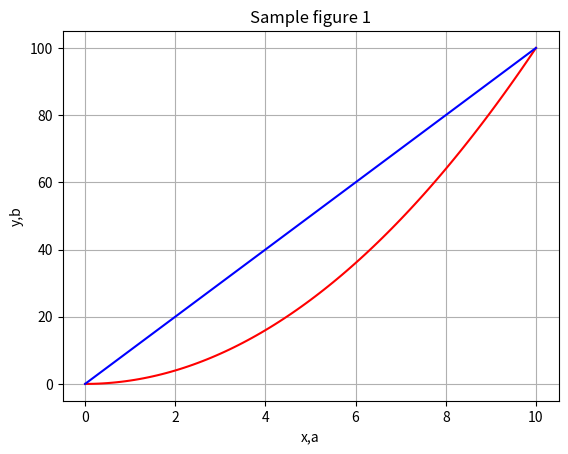
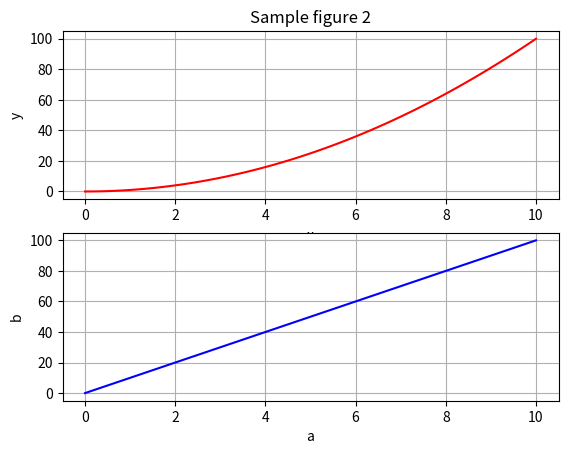

Write Python code to recreate these figures, in order.
# This Python code is for myself.
''' Reference
https://qiita.com/RinGoku/items/9a0e28ddac4663cd5b03
'''

import matplotlib.pyplot as plt
import numpy as np

x = np.arange(0,10.1,0.1)
y = x**2
ab_size = 101
a = np.zeros(ab_size)
b = np.zeros(ab_size)
a[0] = 0.0
b[0] = 0.0
for i in range(1,ab_size):
    a[i] = a[i-1]+0.1
    b[i] = b[i-1]+1

# figure 1
fig1 = plt.figure(1)
ax1 = fig1.add_subplot(1,1,1)
line1_xy = ax1.plot(x,y,'r',label = 'y = x^2')
line1_ab = ax1.plot(a,b,'b',label = 'b = 2*a')
ax1.set_title('Sample figure 1')
ax1.set_xlabel('x,a')
ax1.set_ylabel('y,b')
ax1.grid()
# figure 2
fig2 = plt.figure(2)
ax2_1 = fig2.add_subplot(2,1,1)
line_xy = ax2_1.plot(x,y,'r',label = 'y = x^2')
ax2_1.set_title('Sample figure 2')
ax2_1.set_xlabel('x')
ax2_1.set_ylabel('y')
#ax2_1.set_xlim(min,max)
ax2_1.grid()
ax2_2 = fig2.add_subplot(2,1,2)
line_ab = ax2_2.plot(a,b,'b',label = 'b = 2*a')
#ax2_2.set_title('Sample figure 2-2')
ax2_2.set_xlabel('a')
ax2_2.set_ylabel('b')
ax2_2.grid()

plt.show()